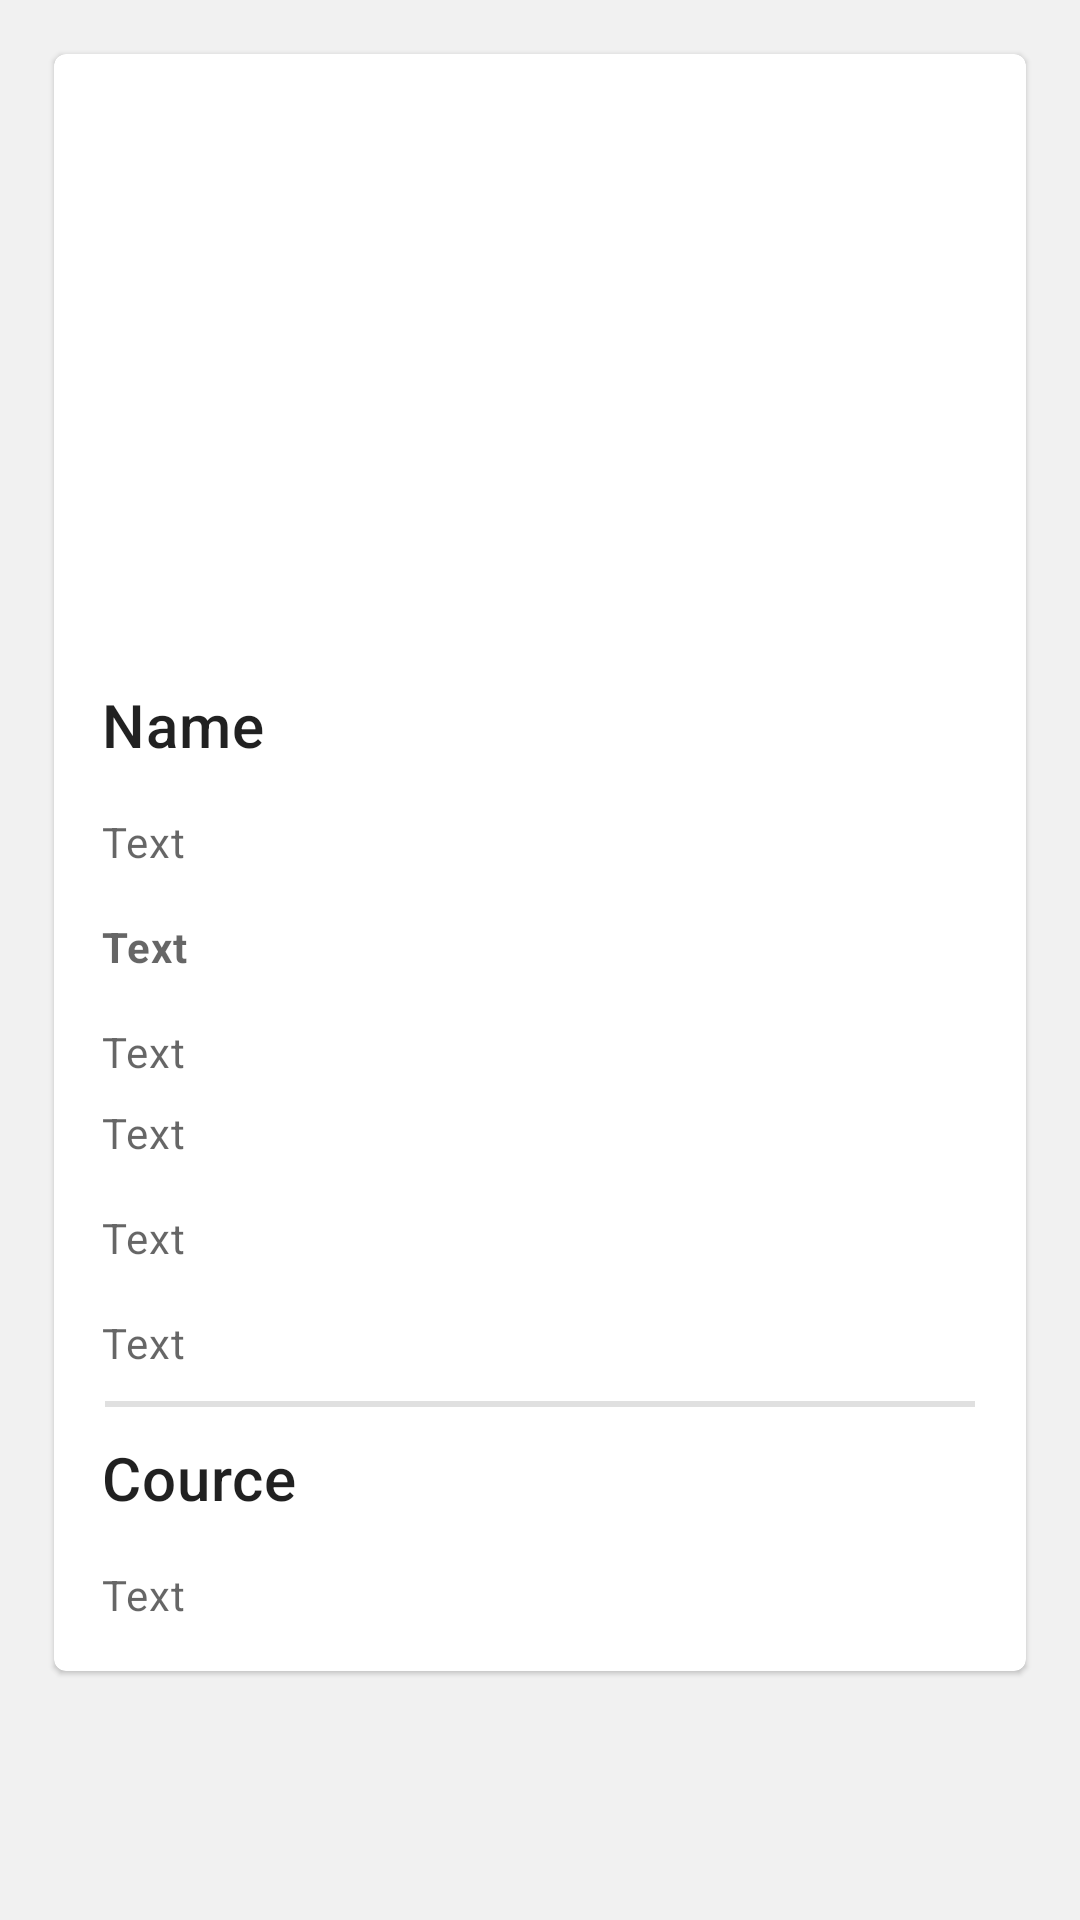

Android layout source for this screen:
<!-- AndroidManifest.xml: application theme Theme.MyApp -->
<!-- res/layout/fragment_view_user.xml -->
<?xml version="1.0" encoding="utf-8"?>
<FrameLayout xmlns:android="http://schemas.android.com/apk/res/android"
    xmlns:tools="http://schemas.android.com/tools"
    android:layout_width="match_parent"
    android:layout_height="match_parent"
    tools:context=".fragment.ViewUserFragment"
    xmlns:app="http://schemas.android.com/apk/res-auto"
    android:background="#F1F1F1"
    android:padding="10dp">

    <com.google.android.material.card.MaterialCardView
        android:id="@+id/card"
        android:layout_width="match_parent"
        android:layout_height="wrap_content"
        android:layout_margin="8dp">

        <LinearLayout
            android:layout_width="match_parent"
            android:layout_height="wrap_content"
            android:orientation="vertical">

            
            <ImageView
                android:id="@+id/imageUser"
                android:layout_width="match_parent"
                android:layout_height="194dp"
                android:scaleType="fitCenter"
                android:contentDescription="User"
                android:src="@drawable/default_avatar"
                />
        <ScrollView
            android:layout_width="match_parent"
            android:layout_height="match_parent">
            <LinearLayout
                android:layout_width="match_parent"
                android:layout_height="wrap_content"
                android:orientation="vertical"
                android:padding="16dp">

                
                <TextView
                    android:id="@+id/tv_fullName"
                    android:layout_width="wrap_content"
                    android:layout_height="wrap_content"
                    android:text="Name"
                    android:textAppearance="?attr/textAppearanceHeadline6"
                    />
                <TextView
                    android:id="@+id/tv_nic"
                    android:layout_width="wrap_content"
                    android:layout_height="wrap_content"
                    android:layout_marginTop="16dp"
                    android:text="Text"
                    android:textAppearance="?attr/textAppearanceBody2"
                    android:textColor="?android:attr/textColorSecondary"
                    />
                <TextView
                    android:id="@+id/tv_Email"
                    android:layout_width="wrap_content"
                    android:layout_height="wrap_content"
                    android:layout_marginTop="16dp"
                    android:text="Text"
                    android:textStyle="bold"
                    android:textAppearance="?attr/textAppearanceBody2"
                    android:textColor="?android:attr/textColorSecondary"
                    />

                <TextView
                    android:id="@+id/tv_contactNo"
                    android:layout_width="wrap_content"
                    android:layout_height="wrap_content"
                    android:layout_marginTop="16dp"
                    android:text="Text"
                    android:textAppearance="?attr/textAppearanceBody2"
                    android:textColor="?android:attr/textColorSecondary"
                    />

                <TextView
                    android:id="@+id/tv_studentID"
                    android:layout_width="wrap_content"
                    android:layout_height="wrap_content"
                    android:layout_marginTop="8dp"
                    android:text="Text"
                    android:textAppearance="?attr/textAppearanceBody2"
                    android:textColor="?android:attr/textColorSecondary"
                    />
                <TextView
                    android:id="@+id/tv_dob"
                    android:layout_width="wrap_content"
                    android:layout_height="wrap_content"
                    android:layout_marginTop="16dp"
                    android:text="Text"
                    android:textAppearance="?attr/textAppearanceBody2"
                    android:textColor="?android:attr/textColorSecondary"
                    />

                <TextView
                    android:id="@+id/tv_address"
                    android:layout_width="wrap_content"
                    android:layout_height="wrap_content"
                    android:layout_marginTop="16dp"
                    android:text="Text"
                    android:textAppearance="?attr/textAppearanceBody2"
                    android:textColor="?android:attr/textColorSecondary"
                    />

                <com.google.android.material.divider.MaterialDivider
                    android:layout_width="match_parent"
                    android:layout_height="2dp"
                    android:layout_marginVertical="10dp"
                    app:dividerInsetStart="1dp"
                    app:dividerInsetEnd="1dp"/>

                <TextView
                    android:layout_width="wrap_content"
                    android:layout_height="wrap_content"
                    android:text="Cource"
                    android:textAppearance="?attr/textAppearanceHeadline6"
                    />

                <TextView
                    android:id="@+id/tv_cource"
                    android:layout_width="wrap_content"
                    android:layout_height="wrap_content"
                    android:layout_marginTop="16dp"
                    android:text="Text"
                    android:textAppearance="?attr/textAppearanceBody2"
                    android:textColor="?android:attr/textColorSecondary"
                    />

            </LinearLayout>
        </ScrollView>


        </LinearLayout>

    </com.google.android.material.card.MaterialCardView>

</FrameLayout>
<!-- resources referenced by this layout -->
<resources>
  <style name="Theme.MyApp" parent="Theme.MaterialComponents.Light.NoActionBar">
          
          <item name="colorPrimary">@color/colorAppPrimary</item>
          <item name="colorPrimaryVariant">@color/colorAppPrimary</item>
          <item name="colorOnPrimary">@color/white</item>
          
          <item name="colorSecondary">@color/teal_200</item>
          <item name="colorSecondaryVariant">@color/teal_700</item>
          <item name="colorOnSecondary">@color/black</item>
          
          <item name="android:statusBarColor" tools:targetApi="l">?attr/colorPrimaryVariant</item>
          
      </style>
  <color name="colorAppPrimary">#3269D6</color>
  <color name="white">#FFFFFFFF</color>
  <color name="teal_200">#FF03DAC5</color>
  <color name="teal_700">#FF018786</color>
  <color name="black">#FF000000</color>
</resources>
